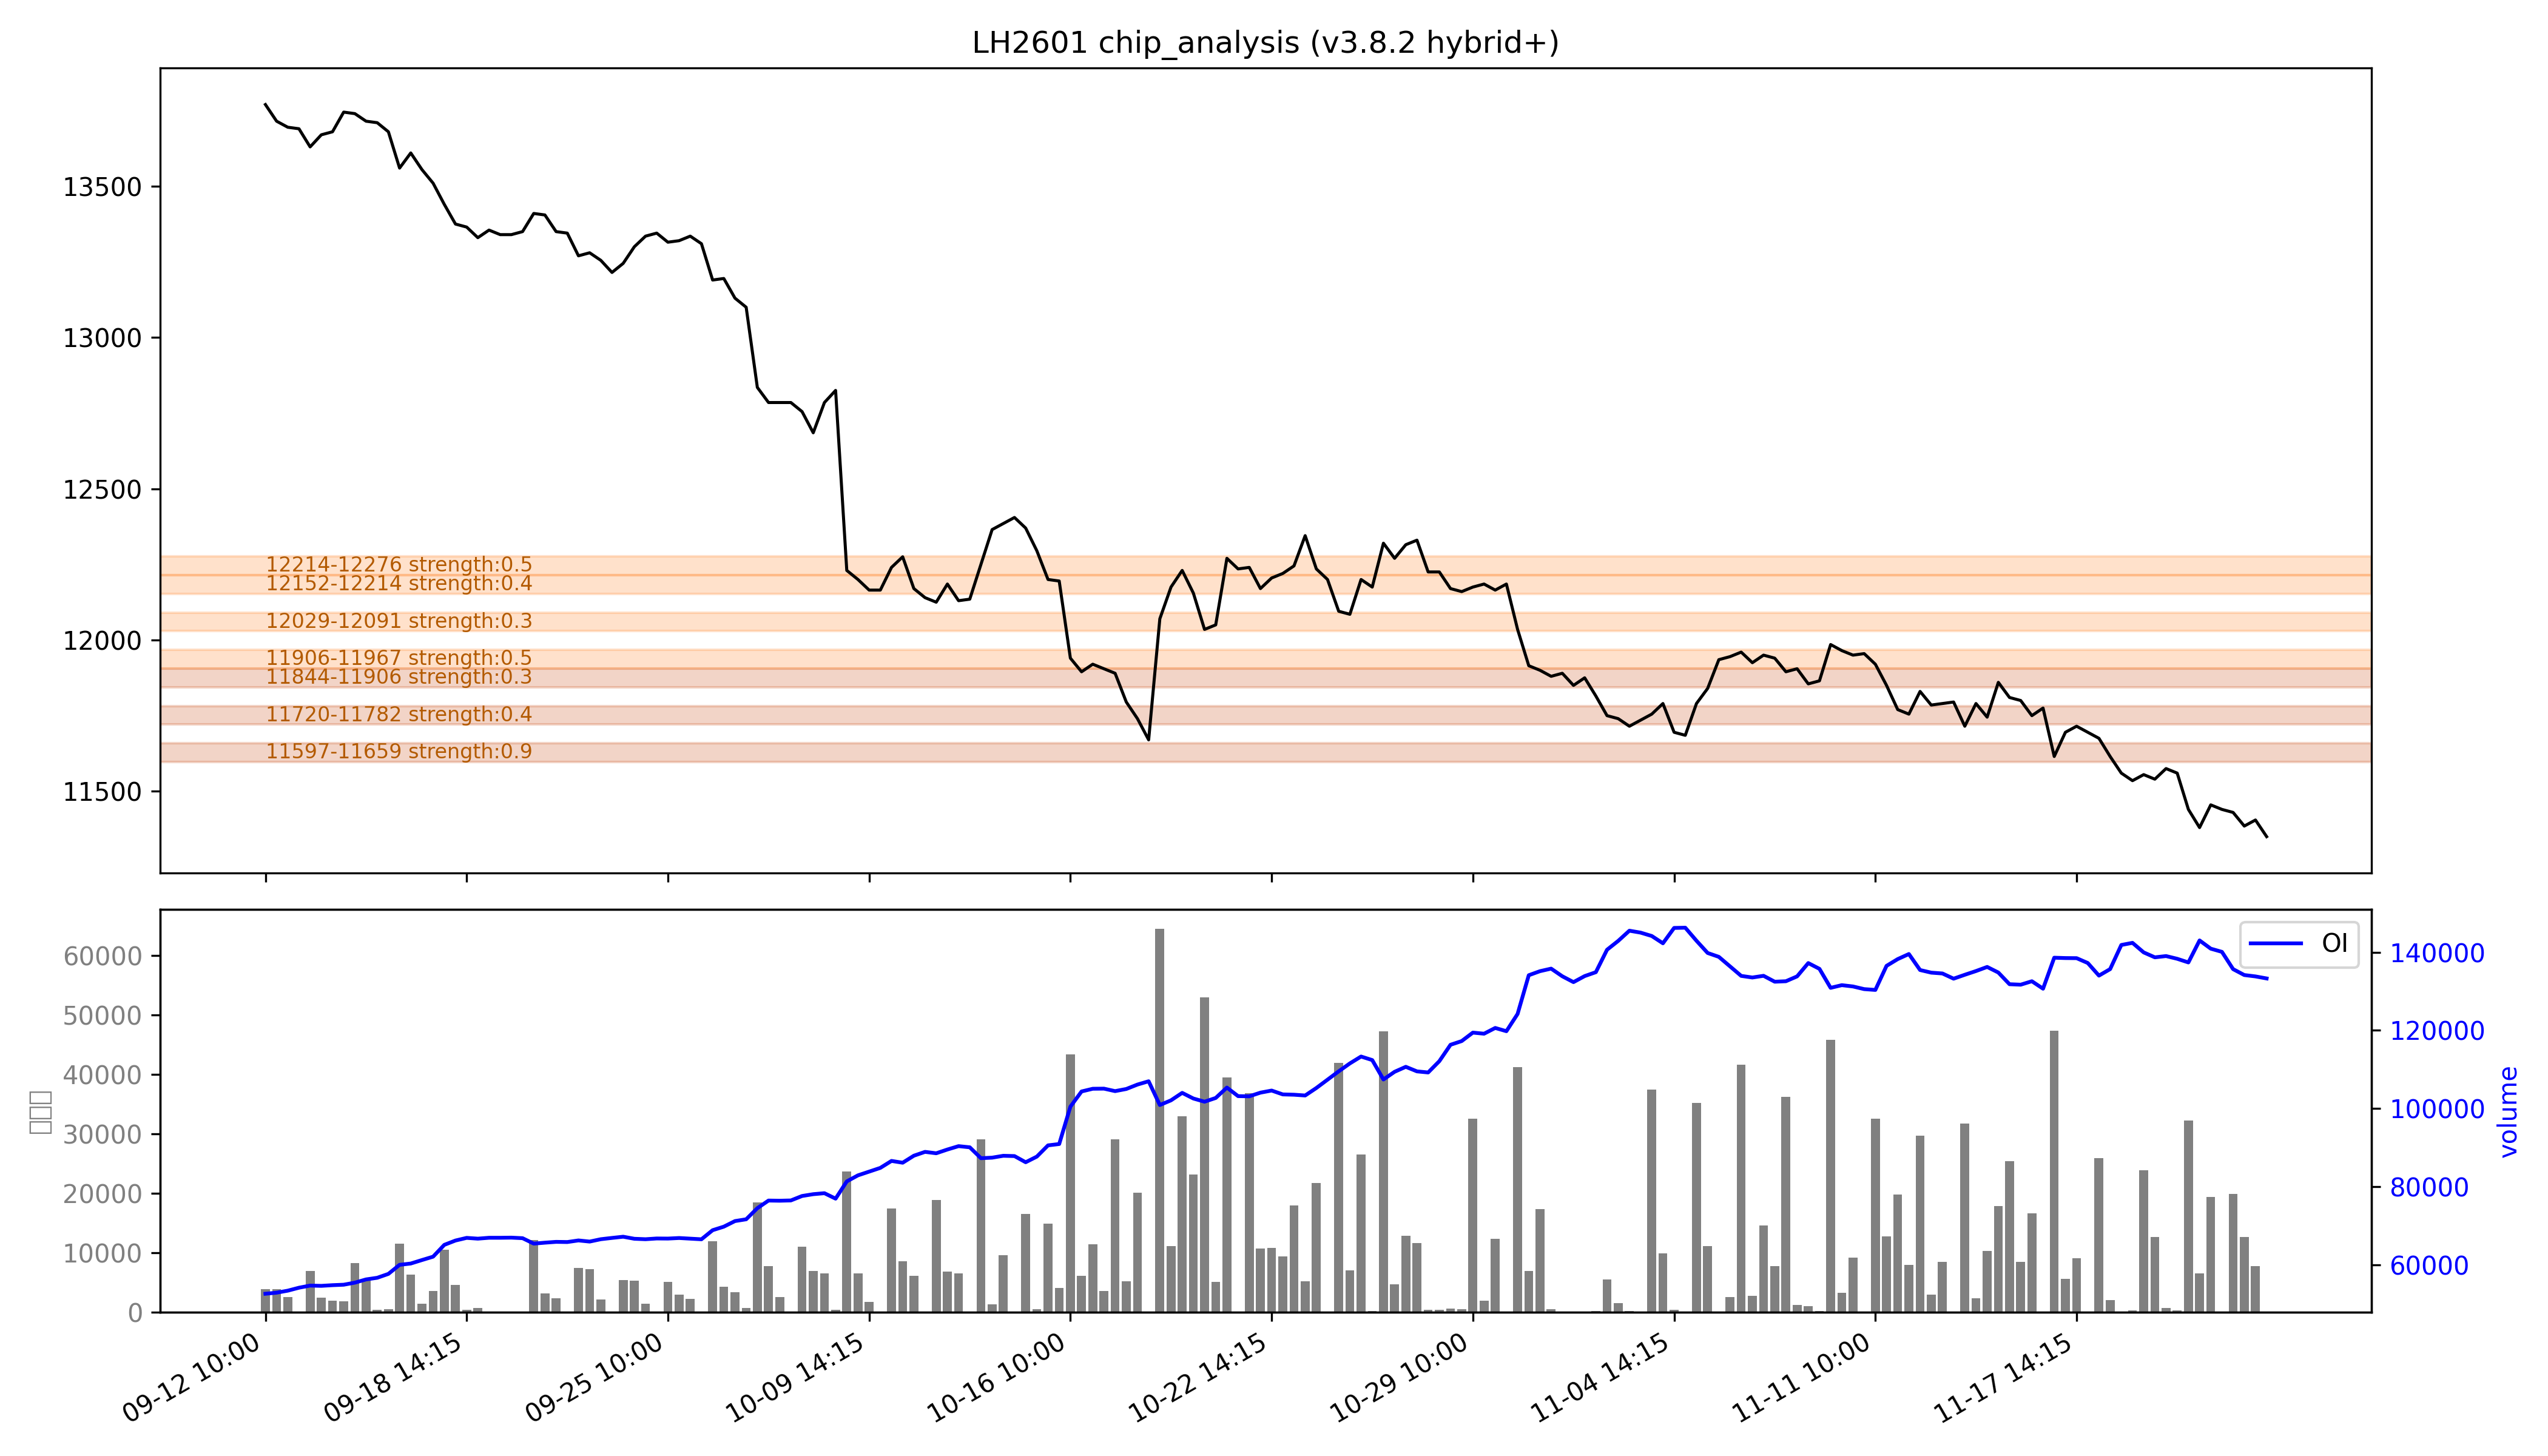

The data file committed next to this chart (first rows):
low, high, recent_strength, all_strength, avg_strength, persistent, zone_type
11597, 11659, 强：1.0, 0.8, 强：0.9, True, 持久区
11720, 11782, 强：0.4, 0.4, 0.4, True, 持久区
11844, 11906, 0.3, 0.3, 0.3, True, 持久区
11906, 11967, 0.1, 强：1.0, 强：0.5, False, 短期区
12029, 12091, 0.0, 0.5, 0.3, False, 短期区
12152, 12214, 0.0, 0.8, 0.4, False, 短期区
12214, 12276, 0.0, 强：1.0, 0.5, False, 短期区
